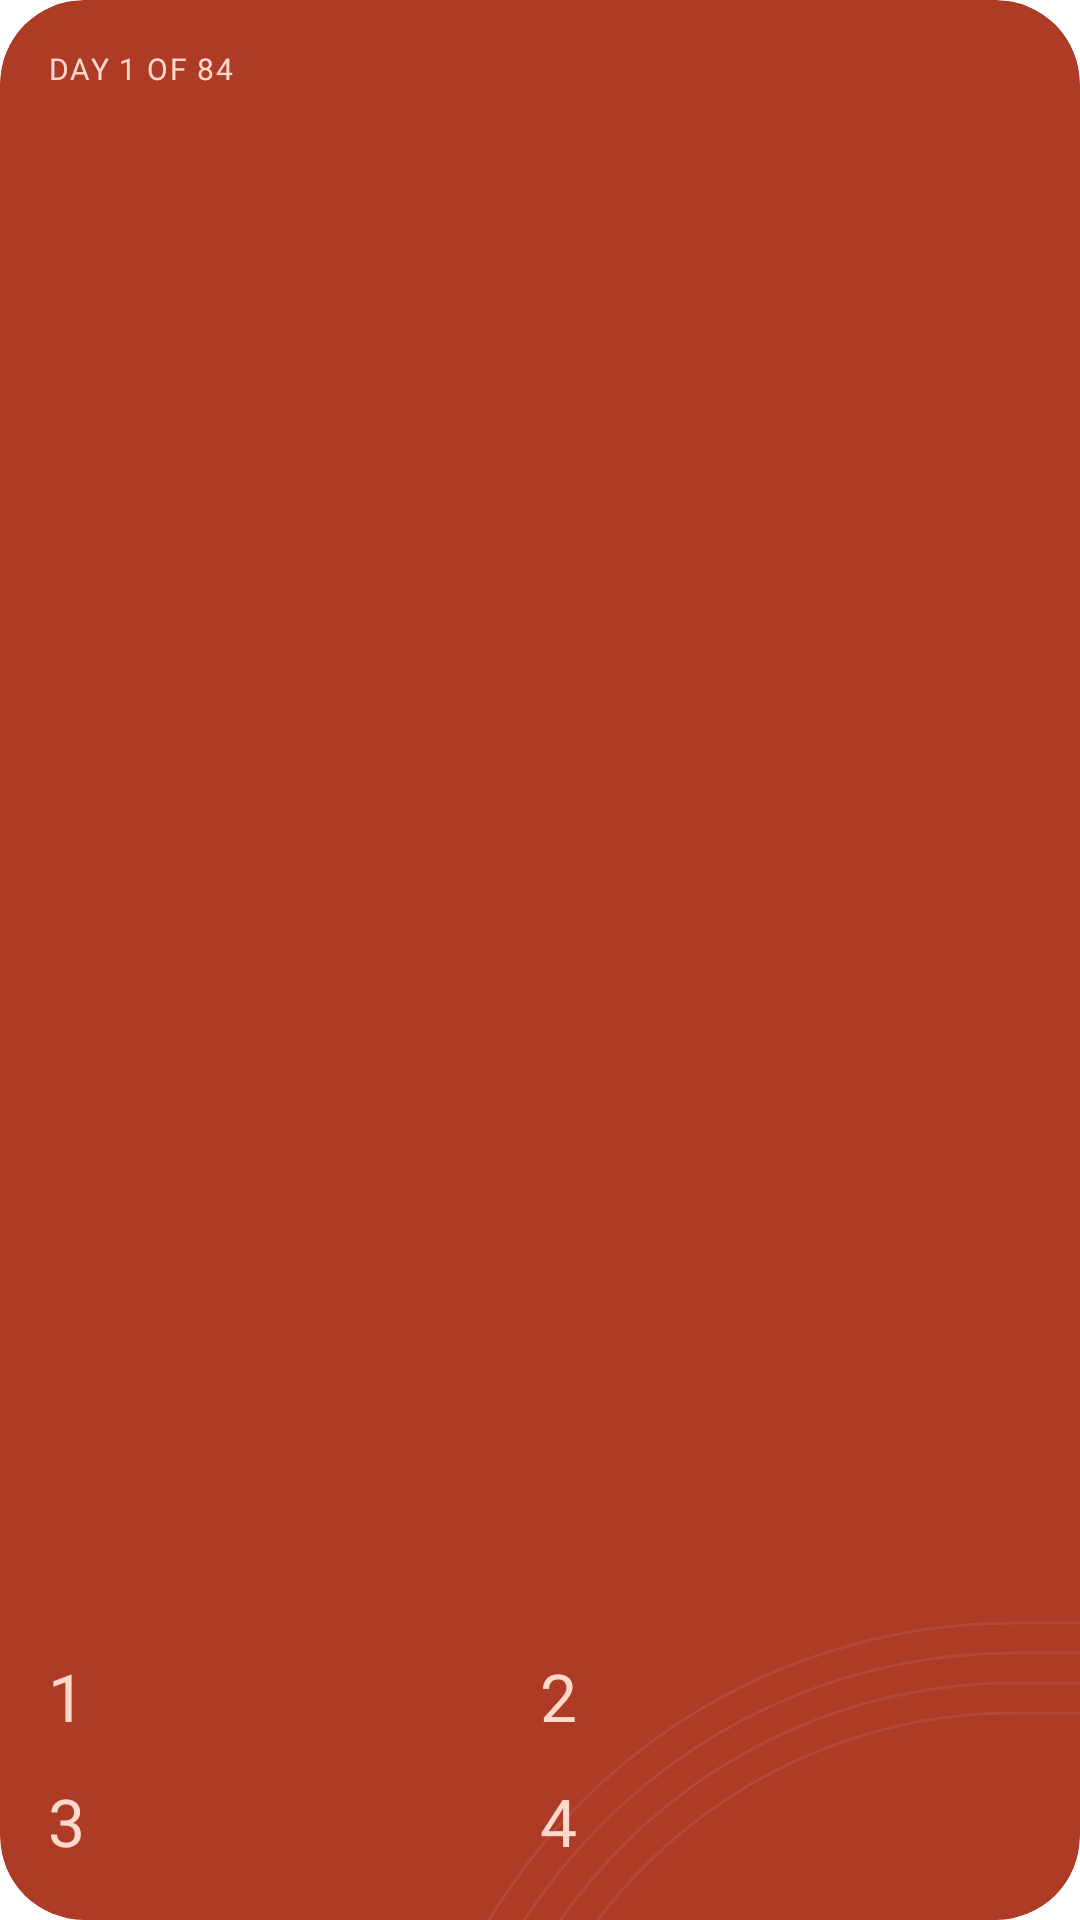

The Android layout XML behind this screen, and the referenced resources:
<!-- AndroidManifest.xml: fallback theme Theme.MaterialComponents.DayNight.NoActionBar -->
<!-- res/layout/daur_widget_large.xml -->
<?xml version="1.0" encoding="utf-8"?>
<LinearLayout xmlns:android="http://schemas.android.com/apk/res/android" android:id="@+id/widget_root" android:layout_width="match_parent" android:layout_height="match_parent" android:background="@drawable/daur_widget_bg" android:clipToOutline="true" android:orientation="vertical" android:padding="16dp">
    <LinearLayout android:layout_width="match_parent" android:layout_height="wrap_content" android:orientation="horizontal">
        <TextView android:id="@+id/large_lap" android:layout_width="0dp" android:layout_height="wrap_content" android:layout_weight="1" android:text="DAY 1 OF 84" android:textColor="#FFD9CC" android:textSize="10sp" android:fontFamily="@font/unbounded_black" android:letterSpacing="0.06" android:maxLines="1" />
        <TextView android:id="@+id/large_date" android:layout_width="wrap_content" android:layout_height="wrap_content" android:text="" android:textColor="#FFD9CC" android:textSize="10sp" android:fontFamily="@font/unbounded_black" android:maxLines="1" android:ellipsize="end" android:includeFontPadding="false" android:letterSpacing="0.06"/>
    </LinearLayout>
    <ImageView android:id="@+id/large_track" android:layout_width="match_parent" android:layout_height="0dp" android:layout_weight="1"
        android:layout_marginVertical="6dp" android:scaleType="fitCenter" android:contentDescription="@string/widget_track" />
    <LinearLayout android:layout_width="match_parent" android:layout_height="wrap_content" android:orientation="horizontal">
        <LinearLayout android:layout_width="0dp" android:layout_height="wrap_content" android:layout_weight="1" android:orientation="horizontal" android:gravity="center_vertical">
            <TextView android:id="@+id/leg1_n" android:layout_width="wrap_content" android:layout_height="wrap_content" android:text="1" android:textColor="#FFD9CC" android:textSize="22sp" android:fontFamily="@font/unbounded_black" android:maxLines="1" android:ellipsize="end" android:includeFontPadding="false" android:minWidth="30dp"/>
            <LinearLayout android:layout_width="wrap_content" android:layout_height="wrap_content" android:orientation="vertical">
                <TextView android:id="@+id/leg1_name" android:layout_width="wrap_content" android:layout_height="wrap_content" android:text="" android:textColor="#FFF8F3" android:textSize="15sp" android:fontFamily="sans-serif-black" android:maxLines="1" android:ellipsize="end" android:includeFontPadding="false" />
                <TextView android:id="@+id/leg1_sub" android:layout_width="wrap_content" android:layout_height="wrap_content" android:text="" android:textColor="#FFD9CC" android:textSize="12sp" android:fontFamily="sans-serif-medium" android:maxLines="1" android:ellipsize="end" android:includeFontPadding="false" />
            </LinearLayout>
        </LinearLayout>
        <LinearLayout android:layout_width="0dp" android:layout_height="wrap_content" android:layout_weight="1" android:orientation="horizontal" android:gravity="center_vertical">
            <TextView android:id="@+id/leg2_n" android:layout_width="wrap_content" android:layout_height="wrap_content" android:text="2" android:textColor="#FFD9CC" android:textSize="22sp" android:fontFamily="@font/unbounded_black" android:maxLines="1" android:ellipsize="end" android:includeFontPadding="false" android:minWidth="30dp"/>
            <LinearLayout android:layout_width="wrap_content" android:layout_height="wrap_content" android:orientation="vertical">
                <TextView android:id="@+id/leg2_name" android:layout_width="wrap_content" android:layout_height="wrap_content" android:text="" android:textColor="#FFF8F3" android:textSize="15sp" android:fontFamily="sans-serif-black" android:maxLines="1" android:ellipsize="end" android:includeFontPadding="false" />
                <TextView android:id="@+id/leg2_sub" android:layout_width="wrap_content" android:layout_height="wrap_content" android:text="" android:textColor="#FFD9CC" android:textSize="12sp" android:fontFamily="sans-serif-medium" android:maxLines="1" android:ellipsize="end" android:includeFontPadding="false" />
            </LinearLayout>
        </LinearLayout>
    </LinearLayout>
    <LinearLayout android:layout_width="match_parent" android:layout_height="wrap_content" android:orientation="horizontal" android:layout_marginTop="10dp">
        <LinearLayout android:layout_width="0dp" android:layout_height="wrap_content" android:layout_weight="1" android:orientation="horizontal" android:gravity="center_vertical">
            <TextView android:id="@+id/leg3_n" android:layout_width="wrap_content" android:layout_height="wrap_content" android:text="3" android:textColor="#FFD9CC" android:textSize="22sp" android:fontFamily="@font/unbounded_black" android:maxLines="1" android:ellipsize="end" android:includeFontPadding="false" android:minWidth="30dp"/>
            <LinearLayout android:layout_width="wrap_content" android:layout_height="wrap_content" android:orientation="vertical">
                <TextView android:id="@+id/leg3_name" android:layout_width="wrap_content" android:layout_height="wrap_content" android:text="" android:textColor="#FFF8F3" android:textSize="15sp" android:fontFamily="sans-serif-black" android:maxLines="1" android:ellipsize="end" android:includeFontPadding="false" />
                <TextView android:id="@+id/leg3_sub" android:layout_width="wrap_content" android:layout_height="wrap_content" android:text="" android:textColor="#FFD9CC" android:textSize="12sp" android:fontFamily="sans-serif-medium" android:maxLines="1" android:ellipsize="end" android:includeFontPadding="false" />
            </LinearLayout>
        </LinearLayout>
        <LinearLayout android:layout_width="0dp" android:layout_height="wrap_content" android:layout_weight="1" android:orientation="horizontal" android:gravity="center_vertical">
            <TextView android:id="@+id/leg4_n" android:layout_width="wrap_content" android:layout_height="wrap_content" android:text="4" android:textColor="#FFD9CC" android:textSize="22sp" android:fontFamily="@font/unbounded_black" android:maxLines="1" android:ellipsize="end" android:includeFontPadding="false" android:minWidth="30dp"/>
            <LinearLayout android:layout_width="wrap_content" android:layout_height="wrap_content" android:orientation="vertical">
                <TextView android:id="@+id/leg4_name" android:layout_width="wrap_content" android:layout_height="wrap_content" android:text="" android:textColor="#FFF8F3" android:textSize="15sp" android:fontFamily="sans-serif-black" android:maxLines="1" android:ellipsize="end" android:includeFontPadding="false" />
                <TextView android:id="@+id/leg4_sub" android:layout_width="wrap_content" android:layout_height="wrap_content" android:text="" android:textColor="#FFD9CC" android:textSize="12sp" android:fontFamily="sans-serif-medium" android:maxLines="1" android:ellipsize="end" android:includeFontPadding="false" />
            </LinearLayout>
        </LinearLayout>
    </LinearLayout>
</LinearLayout>
<!-- resources referenced by this layout -->
<resources>
  <!-- drawable daur_widget_bg (drawable) -->
  <?xml version="1.0" encoding="utf-8"?>
  <layer-list xmlns:android="http://schemas.android.com/apk/res/android">
      <item><shape android:shape="rectangle"><solid android:color="#AD3B26" /><corners android:radius="28dp" /></shape></item>
      <item android:gravity="bottom|end" android:drawable="@drawable/daur_lanes" />
  </layer-list>
  <string name="widget_track">Today\'s lap on the track</string>
  <!-- drawable daur_lanes (drawable) -->
  <?xml version="1.0" encoding="utf-8"?>
  <vector xmlns:android="http://schemas.android.com/apk/res/android"
      android:width="364dp" android:height="170dp" android:viewportWidth="364" android:viewportHeight="170">
      <path android:strokeColor="#14FFF8F3" android:strokeWidth="1" android:fillColor="#00000000" android:pathData="M138,275 A204,204 0 0,1 342,71 H364 M138,275 V170" />
      <path android:strokeColor="#14FFF8F3" android:strokeWidth="1" android:fillColor="#00000000" android:pathData="M148,275 A194,194 0 0,1 342,81 H364 M148,275 V170" />
      <path android:strokeColor="#14FFF8F3" android:strokeWidth="1" android:fillColor="#00000000" android:pathData="M158,275 A184,184 0 0,1 342,91 H364 M158,275 V170" />
      <path android:strokeColor="#14FFF8F3" android:strokeWidth="1" android:fillColor="#00000000" android:pathData="M168,275 A174,174 0 0,1 342,101 H364 M168,275 V170" />
  </vector>
</resources>
